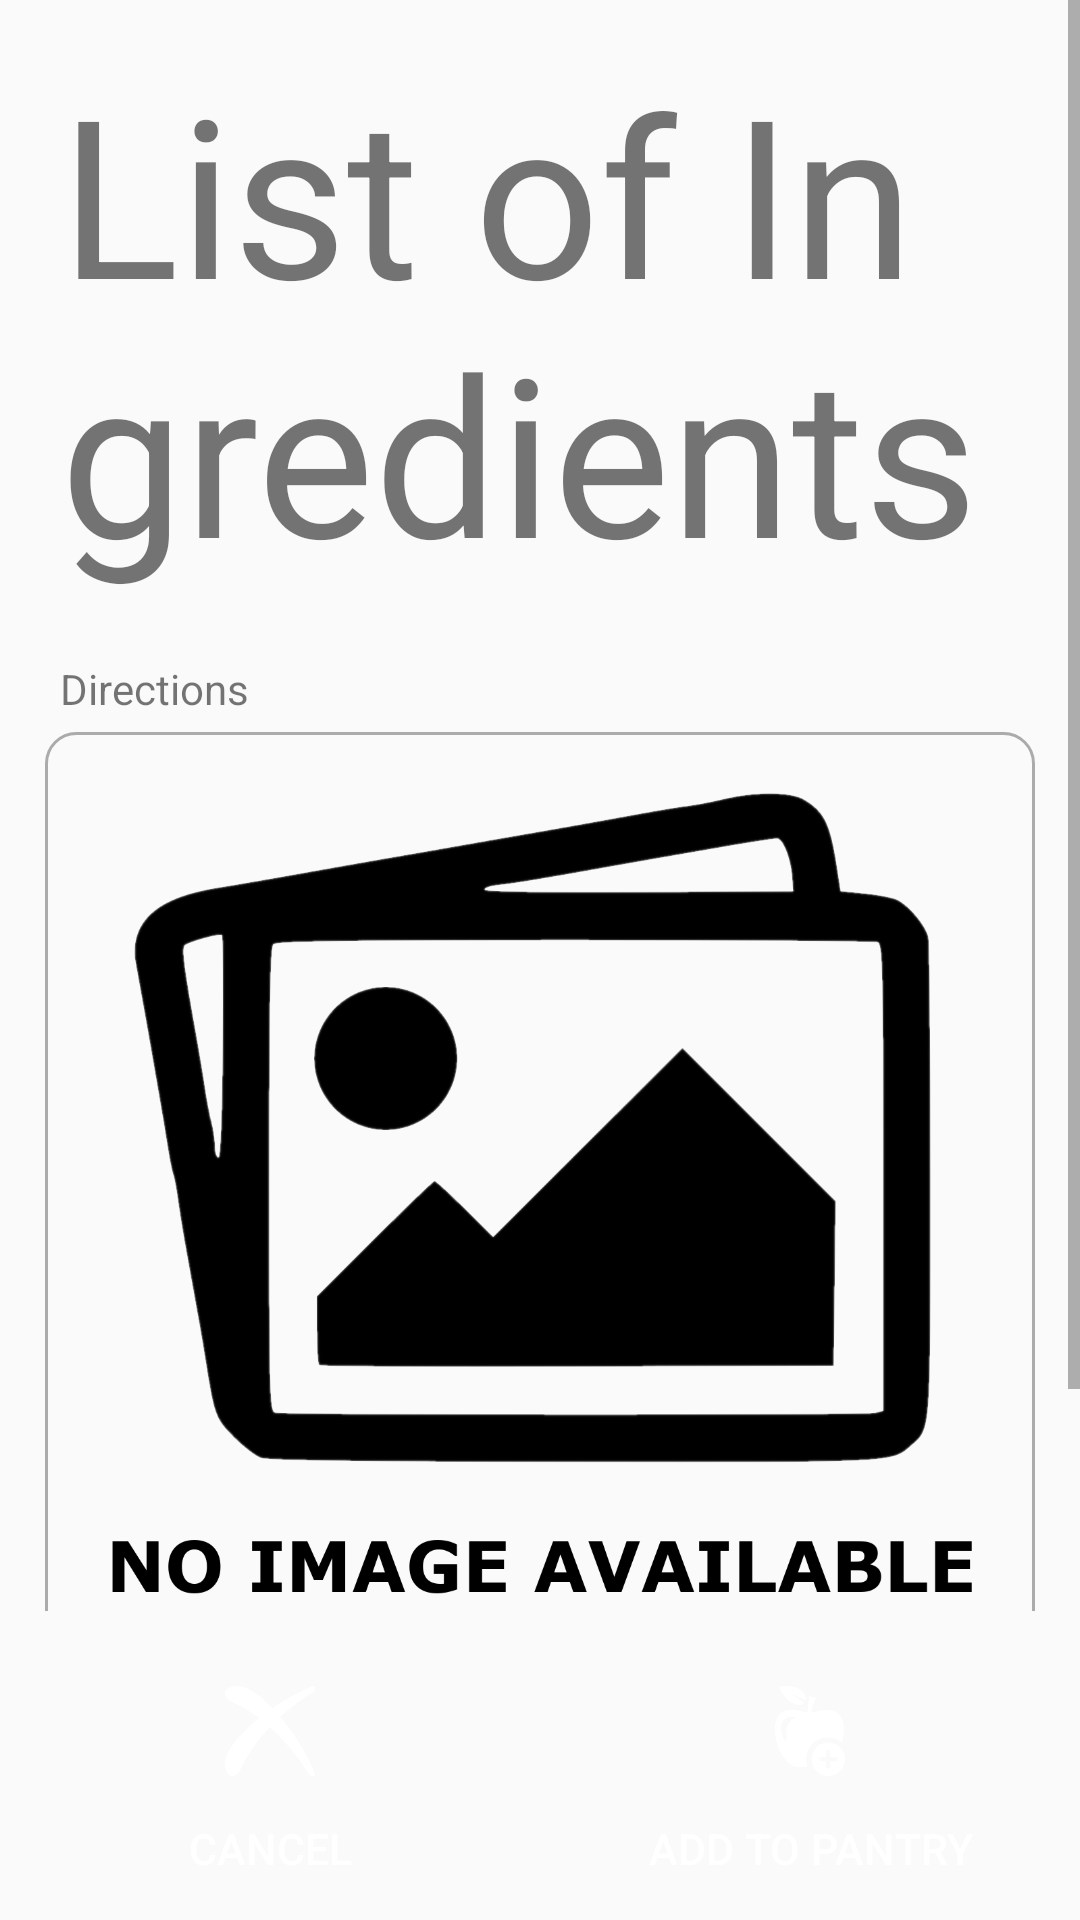

The Android layout XML behind this screen, and the referenced resources:
<!-- AndroidManifest.xml: application theme AppTheme -->
<!-- res/layout/activity_add_mealplan_recipe.xml -->
<?xml version="1.0" encoding="utf-8"?>
<androidx.constraintlayout.widget.ConstraintLayout
    xmlns:android="http://schemas.android.com/apk/res/android"
    xmlns:app="http://schemas.android.com/apk/res-auto"
    android:layout_width="match_parent"
    android:layout_height="match_parent">

    <ScrollView
        android:layout_width="match_parent"
        android:layout_height="0dp"
        app:layout_constraintTop_toTopOf="parent"
        app:layout_constraintStart_toStartOf="parent"
        app:layout_constraintEnd_toEndOf="parent"
        app:layout_constraintBottom_toTopOf="@id/addRecipeDetail_addRecipeButton_layout">

        <LinearLayout
            android:layout_width="match_parent"
            android:layout_height="wrap_content"
            android:orientation="vertical"
            android:layout_marginStart="15dp"
            android:layout_marginEnd="15dp"
            android:paddingBottom="?attr/actionBarSize">

        <TextView
            android:id="@+id/detail_recipeIngredients_textView"
            android:layout_width="match_parent"
            android:layout_height="200dp"
            android:text="List of Ingredients"
            android:autoSizeTextType="uniform"
            android:layout_marginStart="5dp"
            android:paddingTop="15dp"/>

        <TextView
            android:id="@+id/detail_recipeImage_textView"
            android:layout_width="wrap_content"
            android:layout_height="wrap_content"
            android:layout_marginTop="20dp"
            android:layout_marginStart="5dp"
            android:text="Directions" />

        <ImageView
            android:id="@+id/detail_recipeImage_imageView"
            android:layout_width="match_parent"
            android:layout_height="wrap_content"
            android:src="@drawable/no_image_icon"
            android:adjustViewBounds="true"
            android:scaleType="fitCenter"
            android:background="@drawable/edit_text_border"
            android:layout_marginTop="5dp"/>
        </LinearLayout>
    </ScrollView>

    <LinearLayout
        android:id="@+id/addRecipeDetail_addRecipeButton_layout"
        android:layout_width="match_parent"
        android:layout_height="wrap_content"
        android:orientation="horizontal"
        android:gravity="center"
        app:layout_constraintBottom_toBottomOf="parent"
        app:layout_constraintStart_toStartOf="parent"
        app:layout_constraintEnd_toEndOf="parent">

        <LinearLayout
            android:id="@+id/addRecipeDetail_addRecipeCancel_button"
            android:layout_width="0dp"
            android:layout_height="wrap_content"
            android:layout_weight="0.5"
            android:paddingTop="25dp"
            android:orientation="vertical"
            android:background="@drawable/button_red">

            <ImageView
                android:id="@+id/addRecipeDetailImageView"
                android:layout_width="30dp"
                android:layout_height="30dp"
                android:src="@drawable/cancel_icon"
                android:layout_gravity="center"/>

            <Button
                android:layout_width="match_parent"
                android:layout_height="match_parent"
                android:text="@string/add_food_cancel_button"
                android:textColor="@color/white"
                android:textSize="7pt"
                android:background="@drawable/button_red"/>
        </LinearLayout>

        <LinearLayout
            android:id="@+id/addRecipeDetail_addRecipeConfirm_button"
            android:layout_width="0dp"
            android:layout_height="wrap_content"
            android:layout_weight="0.5"
            android:paddingTop="25dp"
            android:orientation="vertical"
            android:background="@drawable/button_green">

            <ImageView
                android:layout_width="30dp"
                android:layout_height="30dp"
                android:src="@drawable/add_food_icon"
                android:layout_gravity="center"/>

            <Button
                android:layout_width="match_parent"
                android:layout_height="match_parent"
                android:text="@string/add_food_confirm_button"
                android:textColor="@color/white"
                android:textSize="7pt"
                android:background="@drawable/button_green"/>
        </LinearLayout>
    </LinearLayout>
</androidx.constraintlayout.widget.ConstraintLayout>
<!-- resources referenced by this layout -->
<resources>
  <color name="white">#FFFFFF</color>
  <!-- drawable add_food_icon: vector/xml drawable (drawable, 3867 chars, omitted) -->
  <!-- drawable cancel_icon: vector/xml drawable (drawable, 2403 chars, omitted) -->
  <!-- drawable edit_text_border (drawable) -->
  <?xml version="1.0" encoding="utf-8"?>
  <shape xmlns:android="http://schemas.android.com/apk/res/android">
      <stroke
          android:width="1dp"
          android:color="@color/darkGray" />
      <solid
          android:color="#00FFFFFF"
          android:paddingLeft="10dp"
          android:paddingTop="10dp"/>
      <padding
          android:left="10dp"
          android:top="10dp"
          android:right="10dp"
          android:bottom="10dp"/>
  
      <corners android:radius="10dp"/>
  </shape>
  <!-- drawable no_image_icon: vector/xml drawable (drawable, 8997 chars, omitted) -->
  <string name="add_food_cancel_button">Cancel</string>
  <string name="add_food_confirm_button">Add to Pantry</string>
  <style name="AppTheme" parent="Theme.AppCompat.Light.DarkActionBar">
          
          <item name="colorPrimary">@color/colorPrimary</item>
          <item name="colorPrimaryDark">@color/colorPrimaryDark</item>
          <item name="colorAccent">@color/colorAccent</item>
      </style>
  <color name="darkGray">#ABABAB</color>
  <color name="colorPrimary">#008577</color>
  <color name="colorPrimaryDark">#00574B</color>
  <color name="colorAccent">#D81B60</color>
</resources>
